Run: headless pygame with SDL's dummy video driver; simulated clock (each Clock.tick advances the game by its frame time, no real sleeping); random seed 0; keys injected as events and as key.get_pressed() state; no mouse input.
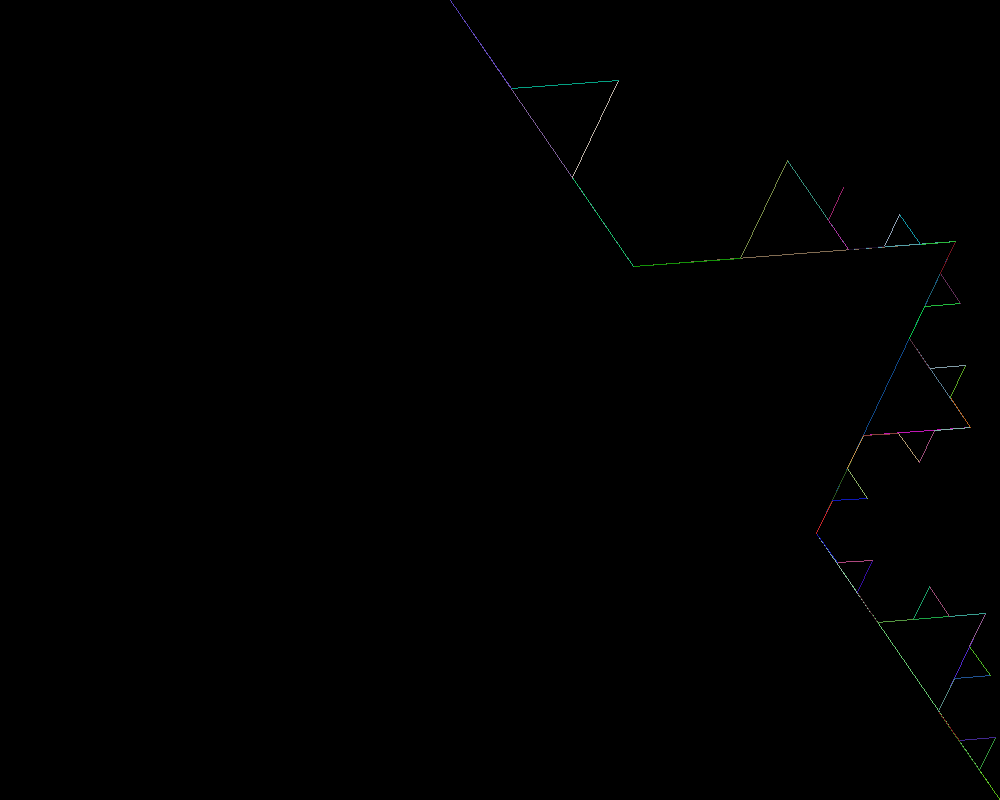
Frame 1 of 4 · flips 1–60 · no input
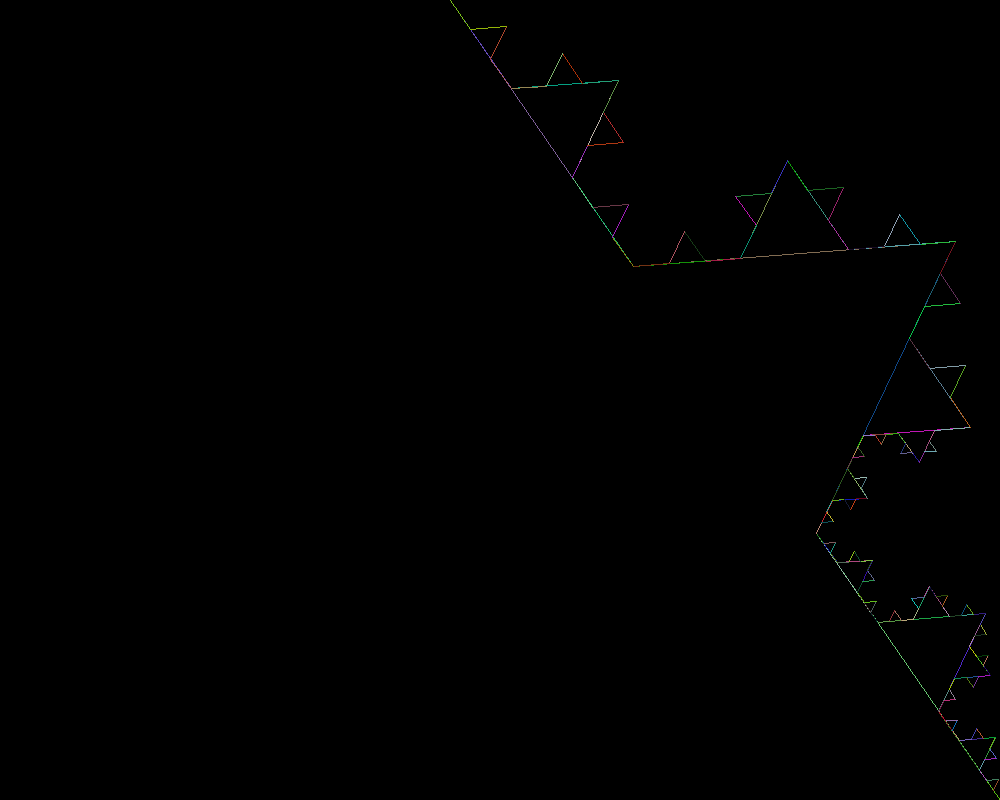
Frame 2 of 4 · flips 61–180 · tapped SPACE, RETURN · held RIGHT (→), D
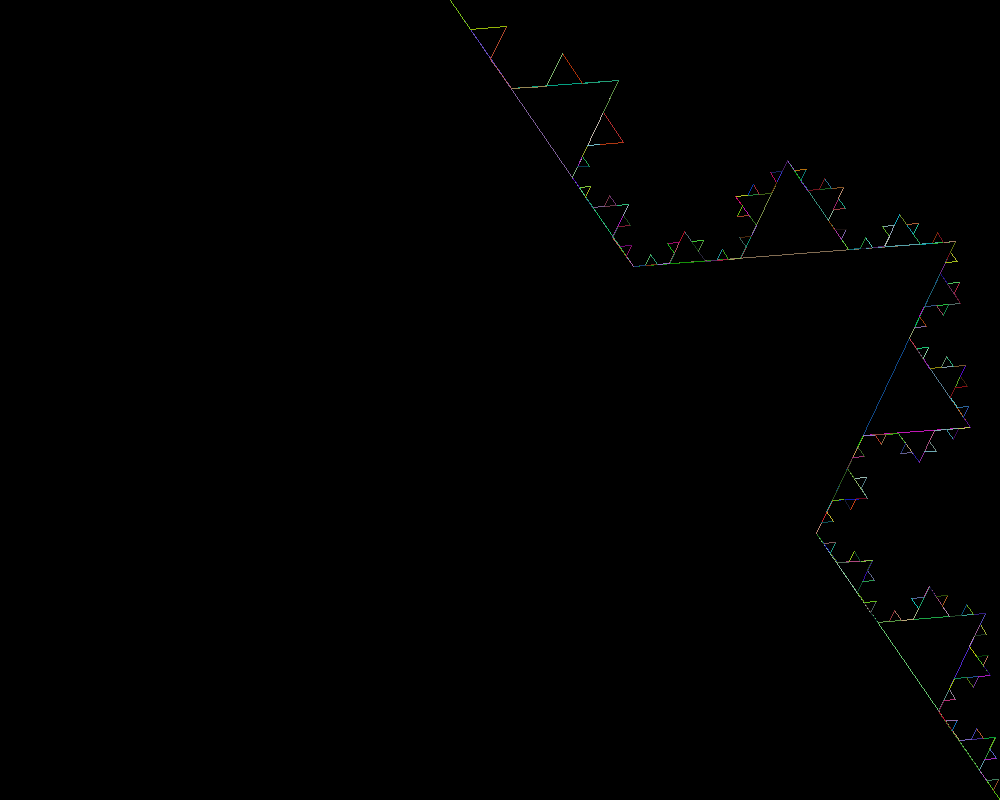
Frame 3 of 4 · flips 181–300 · held DOWN (↓), S
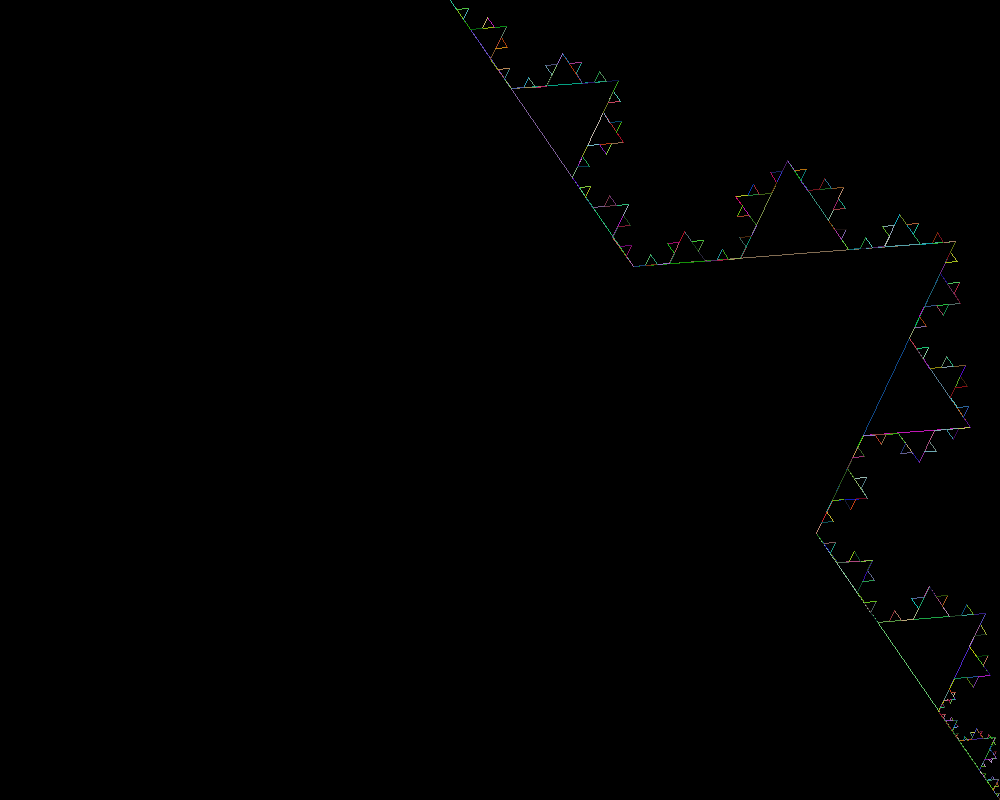
Frame 4 of 4 · flips 301–420 · held LEFT (←), A, UP (↑), W

The pygame program that drew these frames:

import pygame
import random
import math
screen = pygame.display.set_mode((1000, 800))

def drawSnow(lev, x1, y1, x5, y5):
    if lev == 0:
        if lev < 10:
            pygame.draw.line(screen, (random.randrange(5, 200), random.randrange(5, 200), random.randrange(5, 200)), (x1, y1), (x5, y5), 1)
        else:
            pygame.draw.line(screen, (255, 255, 255), (x1, y1), (x5, y5), 1)

        pygame.display.flip()
    else:
        #calculate delta between points
        deltaX = x5 - x1
        deltaY = y5 - y1
        #find x2 (cut distance to a third)
        x2 = x1+ deltaX/3
        y2 = y1+ deltaY/3
        
        #find x4 (the other point 2/3rds across the line)
        x4 = x1 +2*deltaX/3
        y4 = y1 +2*deltaY/3
        
        #calculate x3 (the point that sticks out)
        x3 = (x2+ x4 + math.sqrt(3) * (y2- y4))/2
        y3 = (y2+ y4 + math.sqrt(3) * (x4- x2))/2
       
       
        #recursively call itself
        drawSnow(lev-1, x1, y1, x2, y2)
        drawSnow(lev-1, x2, y2, x3, y3)
        drawSnow(lev-1, x3, y3, x4, y4)
        drawSnow(lev-1, x4, y4, x5, y5)

level = 0
while True:
    level += 1
    drawSnow(level, 1000, 800, 450, 0)
    pygame.display.flip()
